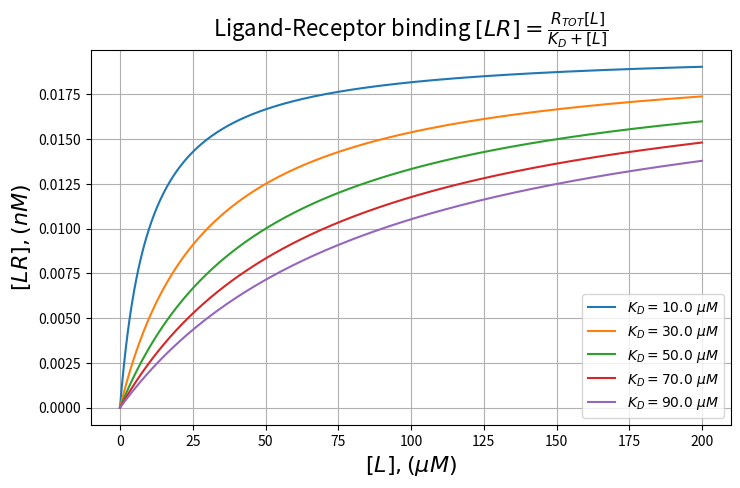
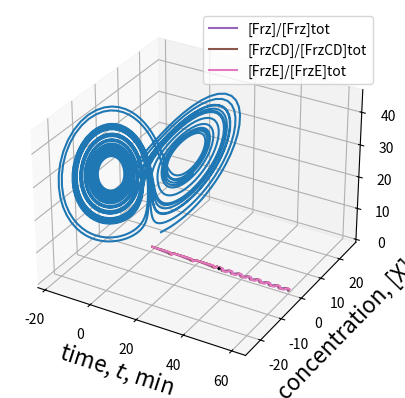

Generate these figures, in order, with matplotlib: (Note: this script raises an exception after producing the figures.)
# import packages needed for calculation and plotting
import numpy as np
import matplotlib.pyplot as plt
# In colabs this lines cause ERROR
# Nevertheless, LaTeX works (but badly)
#plt.rcParams['text.usetex'] = True
#plt.rcParams['text.latex.unicode'] = True

# start figure
plt.figure(1, figsize=(8, 5))
# position axes origin and (xmax;ymax)
ax = plt.axes([0.11, 0.11, 0.8, 0.75])
# create arrays of arguments and parameters
L = np.arange(0.0, 200.0, 0.1)
Kd = np.arange(10.0, 91.0, 20.0)
Rtot = 20 * 10**-3
# generate array of values for this arguments
Lr = [Rtot * L / (_Kd + L) for _Kd in Kd]
# perform plotting and generate legends
plots = [plt.plot(L, _Lr)[0] for _Lr in Lr]
legends = [r"$K_D = " + str(_Kd)\
                      + r"~\mu M$" for _Kd in Kd]
plt.legend(plots, legends, loc=4)

# set additional parameters such as labels
plt.xlabel(r'$[L], (\mu M)$', fontsize=16)
plt.ylabel(r'$[LR], (nM)$', fontsize=16)
# \displaystyle and \cfrac cause error
# LaTeX is patially supported
plt.title(r'Ligand-Receptor binding '+\
   r'$[LR] = \frac{R_{TOT}[L]}{K_D + [L]}$',\
   fontsize=16, color='black')
plt.grid(True)
# save for later usage
plt.draw()

import numpy as np
import matplotlib.pyplot as plt
from scipy.integrate import odeint
from mpl_toolkits.mplot3d import Axes3D


# define function calculating derivatives
def lorenz(variables, t, sigma=10.0):
    sigma = 10.0
    rho = 28.0
    beta = 8.0/3.0
    [x, y, z] = variables
    # calculate derivatives
    xd = sigma * (y-x)
    yd = (rho-z)*x - y
    zd = x*y - beta*z
    # return the states
    return [xd, yd, zd]

initial_position = [2.0, 3.0, 4.0]
t = np.arange(0.0, 30.0, 0.01)
solution = odeint(lorenz, initial_position, t)
result = np.transpose(solution)

# plot the result
fig = plt.figure()
ax = fig.add_subplot(projection = '3d')
ax.plot(result[0], result[1], result[2])
ax.set_xlabel('x')
ax.set_ylabel('y')
ax.set_zlabel('z')
# save results
plt.draw()

import numpy as np
import matplotlib.pyplot as plt
from scipy.integrate import odeint

# define function calculating derivatives
def func_Frz(variables, t):
    k = [1, 4, 4]
    k_bar = [0.08, 2, 2]
    K = [0.005, 0.005, 0.005]
    K_bar = [0.01, 0.005, 0.005]
    [Frz, FrzCD, FrzE] = variables
    # calculate derivatives
    dFrz = k[0] * (1-FrzE) * (1-Frz) / (1-Frz+K[0])\
         - k_bar[0] * Frz / (Frz+K_bar[0])
    dFrzCD = k_bar[1] * (1-FrzCD) / (1-FrzCD+K_bar[1])\
           - k[1] * (1-Frz) * FrzCD / (FrzCD+K[1])
    dFrzE = k_bar[2] * (1-FrzE) / (1-FrzE+K_bar[2])\
          - k[2] * (1-FrzCD) * FrzE / (FrzE+K[2])
    # return the states
    return [dFrz, dFrzCD, dFrzE]

initial_position = [1, 1, 1]
t = np.arange(0.0, 30.0, 0.01)
solution = odeint(func_Frz, initial_position, t)
result = np.transpose(solution)

plots = [plt.plot(t, _result)[0] for _result in result]
legends = [r'[Frz]/[Frz]tot', r'[FrzCD]/[FrzCD]tot',\
           r'[FrzE]/[FrzE]tot']
plt.legend(plots, legends, loc=1)
plt.xlabel(r'time, $t$, min', fontsize=16)
plt.ylabel(r'relative concentration, [X]/[X]tot',\
           fontsize=16)
# save results
plt.draw()

import numpy as np
import matplotlib.pyplot as plt
from scipy.integrate import odeint

# define function calculating derivatives
def func_Frz(variables, t):
    k = [1, 4, 4]
    k_bar = [0.08, 2, 2]
    if t > 30:
        k_bar = [0.58, 2, 2]
    K = [0.005, 0.005, 0.005]
    K_bar = [0.01, 0.005, 0.005]
    [Frz, FrzCD, FrzE] = variables
    # calculate derivatives
    dFrz = k[0] * (1-FrzE) * (1-Frz) / (1-Frz+K[0])\
         - k_bar[0] * Frz / (Frz+K_bar[0])
    dFrzCD = k_bar[1] * (1-FrzCD) / (1-FrzCD+K_bar[1])\
           - k[1] * (1-Frz) * FrzCD / (FrzCD+K[1])
    dFrzE = k_bar[2] * (1-FrzE) / (1-FrzE+K_bar[2])\
          - k[2] * (1-FrzCD) * FrzE / (FrzE+K[2])
    # return the states
    return [dFrz, dFrzCD, dFrzE]

initial_position = [1, 1, 1]
t = np.arange(0.0, 60.0, 0.01)
solution = odeint(func_Frz, initial_position, t)
result = np.transpose(solution)

plots = [plt.plot(t, _result)[0] for _result in result]
legends = [r'[Frz]/[Frz]tot', r'[FrzCD]/[FrzCD]tot',\
           r'[FrzE]/[FrzE]tot']
plt.legend(plots, legends, loc=1)
plt.xlabel(r'time, $t$, min', fontsize=16)
plt.ylabel(r'relative concentration, [X]/[X]tot',\
           fontsize=16)
plt.plot([30, 30], [0, 1], 'k:', lw=2)
plt.text(28, 0.2, r'SIGNAL', fontsize=20, rotation=90)
# save results
plt.draw()

import numpy as np
import matplotlib.pyplot as plt
from scipy.integrate import odeint

def func_G_ATP(variables, t, Km):
    Vin = 0.36
    k1 = 0.02
    kp = 6
    [G, ATP] = variables
    # calculate derivatives
    dG = Vin - k1 * G * ATP
    dATP = 2 * k1 * G *ATP - kp * ATP / (ATP + Km)
    # return the states
    return [dG, dATP]

initial_position = [1, 1]
t = np.arange(0.0, 600.0, 1)
K_low = 12
K_high = 20
low_const = lambda v, time: func_G_ATP(v, time, Km=K_low)
high_const = lambda v, time: func_G_ATP(v, time, Km=K_high)

solution = odeint(low_const, initial_position, t)
result = np.transpose(solution)
plots = [plt.plot(t, _result)[0] for _result in result]
legends = [r'[G]', r'[ATP]']
plt.legend(plots, legends, loc=1)
plt.xlabel(r'time, $t$, min', fontsize=16)
plt.ylabel(r'relative concentration, [X]', fontsize=16)
plt.text(300, 21, r"$K_m = $" + str(K_low), fontsize=20)
# save results
plt.draw()
#plt.savefig('day_7_1.eps')

plt.clf()
solution = odeint(high_const, initial_position, t)
result = np.transpose(solution)
plots = [plt.plot(t, _result)[0] for _result in result]
legends = [r'[G]', r'[ATP]']
plt.legend(plots, legends, loc=1)
plt.xlabel(r'time, $t$, min', fontsize=16)
plt.ylabel(r'relative concentration, [X]', fontsize=16)
plt.text(300, 12, r"$K_m = $" + str(K_high), fontsize=20)
# save results
plt.draw()


import numpy as np
import matplotlib.pyplot as plt
from scipy.integrate import odeint

# define function calculating derivatives
def func_G_ATP(variables, t, Km, Vin=0.36, k1=0.02, kp=6):
    [G, ATP] = variables
    dG = Vin - k1 * G * ATP
    dATP = 2 * k1 * G *ATP - kp * ATP / (ATP + Km)
    return [dG, dATP]

# define function for painting arrows
def calc_arrows(data_array, threshold):
    solution_diffs = np.hstack((data_array[:-1, :],\
         np.transpose(np.diff(np.transpose(data_array)))))
    arrows = []
    for [x, y, dx, dy] in solution_diffs:
        use_this = True
        for [ax, ay, dax, day] in arrows:
            if (ax - x)**2 + (ay - y)**2 < threshold:
                use_this = False
                break
        if use_this:
            norm = np.sqrt(dx**2 + dy**2)
            arrows.append([x, y, dx/norm, dy/norm])
    return np.transpose(arrows)

# solving and plotting function
def do_plotting(_Km, _initial, _time, _scale,
                _filename, _tx, _ty):
    l_func = lambda v, time: func_G_ATP(v, time, Km=_Km)
    solution = odeint(l_func, _initial, _time)
    plt.plot(solution[:, 0], solution[:, 1])
    arrows = calc_arrows(solution, .5)
    plt.quiver(arrows[0],arrows[1],arrows[2],arrows[3],\
               scale_units='xy',angles='xy',scale=_scale)
    plt.xlabel(r'glucose, [G]', fontsize=16)
    plt.ylabel(r'ATP, [ATP]', fontsize=16)
    plt.text(_tx, _ty, r"$K_m = " + str(_Km) + "$",\
             fontsize=20)
    plt.draw()
    plt.savefig(_filename)

initial_position = [10, 5]
t = np.arange(0.0, 600.0, 0.1)
K_low = 12
K_high = 20

#do_plotting(K_low, initial_position, t, 1,\
#            'day_8_1.eps', 20, 14)
#plt.clf()
#do_plotting(K_high, initial_position, t, 5,\
#            'day_8_2.eps', 6, 7)


do_plotting(K_low, initial_position, t, 1,\
            'day_8_1.eps', 20, 14)

do_plotting(K_high, initial_position, t, 5,\
            'day_8_2.eps', 6, 7)

import numpy as np
import matplotlib.pyplot as plt
from scipy.integrate import odeint

# define function calculating derivatives
def func_G_ATP(variables, t, Km, Vin=0.36, k1=0.02, kp=6):
    [G, ATP] = variables
    # calculate derivatives
    dG = Vin - k1 * G * ATP
    dATP = 2 * k1 * G *ATP - kp * ATP / (ATP + Km)
    # return the states
    return [dG, dATP]

# fixed point
def fixed_point(_Km, Vin=0.36, k1=0.02, kp=6):
    return (kp - 2 * Vin) / (2 * k1 * _Km)

Km = np.arange(10, 25, .1)
t = np.arange(0.0, 600.0, 0.1)
initial_position = [10, 5]

KmMAX = []
KmMIN = []
for _Km in Km:
    l_func = lambda v, time: func_G_ATP(v, time, Km=_Km)
    solution = odeint(l_func, initial_position, t)
    KmMAX.append(np.amax(solution[5000:, 0]))
    KmMIN.append(np.amin(solution[5000:, 0]))
K_fixed = fixed_point(Km)

plt.plot(Km, KmMAX)
plt.plot(Km, KmMIN)
plt.fill_between(Km, KmMIN, KmMAX, facecolor='yellow')
plt.plot(Km, K_fixed)
plt.ylabel(r'glucose, [G]', fontsize=16)
plt.xlabel(r'Km', fontsize=16)
plt.text(13, 18, r"$[G]_{max}$", fontsize=20)
plt.text(14, 3, r"$[G]_{min}$", fontsize=20)
plt.text(12, 12, r"$[G]_{fixed}$", fontsize=20)
plt.text(11, 15, r"Oscillations", fontsize=20, rotation=90)
plt.text(20, 8, r"Fixed point", fontsize=20)
plt.draw()

import numpy as np
import matplotlib.pyplot as plt
from scipy.integrate import odeint


# define function calculating derivatives
def func_act(variables, t, S=lambda time:50):
    [R, E] = variables
    k_R = [0.22, 0.001]
    k_E = [0.8, 0.01]
    Km = [0.01, 0.01]
    E_total = 0.5
    dR = k_R[0] * (E_total - E) + S(t) - k_R[1] * R
    dE = k_E[0] * (E_total - E) / (E_total - E + Km[0])\
       - k_E[1] * R * E / (E + Km[1])
    return [dR, dE]


# define gaussian function
def gaussian(x, a, c, s):
    return a * np.exp(-(x - c)**2 / (2 * s**2) )


S = lambda time:   gaussian(time, .05, 10000, 1000) \
                 + gaussian(time, .1, 30000, 1000) \
                 + gaussian(time, .15, 50000, 1000) \
                 + gaussian(time, .2, 70000, 1000)
initial_position = [0, 0]
t = np.arange(0.0, 100000.0, 1)

diff_eqs = lambda vars, time: func_act(vars, time, S)
solution = odeint(diff_eqs, initial_position, t)
result = np.transpose(solution)
signal = [1000 * S(_t) for _t in t]

plots = [plt.plot(t, result[0])[0],plt.plot(t, signal)[0]]
legends = [r'$[R]$', r'$1000 \times [S]$']
plt.legend(plots, legends, loc=2)
plt.xlabel(r'time, $t$, sec', fontsize=16)
plt.ylabel(r'concentration, [X]',\
           fontsize=16)
# save results
plt.draw()
#plt.savefig('day_10_1.eps')


import numpy as np
import matplotlib.pyplot as plt
from scipy.integrate import odeint

# define function calculating derivatives
def func_act(variables, t, S=0):
    [R, E] = variables
    k_R = [0.22, 0.001]
    k_E = [0.8, 0.01]
    Km = [0.01, 0.01]
    E_total = 0.5
    dR = k_R[0] * (E_total - E + S) - k_R[1] * R
    dE = k_E[0] * (E_total - E) / (E_total - E + Km[0])\
       - k_E[1] * R * E / (E + Km[1])
    return [dR, dE]

initial_low = [0, 0]
initial_high = [200, 0]
t = np.arange(0.0, 100000.0, 1)
S = np.arange(0, 0.5, 0.01)

low_R = []
high_R = []
for _S in S:
    diff_eqs = lambda vars, time: func_act(vars, time, _S)
    solution = odeint(diff_eqs, initial_low, t)
    low_R.append(solution[-1,0])
    solution = odeint(diff_eqs, initial_high, t)
    high_R.append(solution[-1,0])

Sthr = S[-1]
for [_low_R,_high_R,_S] in np.transpose([low_R,high_R,S]):
    if _high_R - _low_R < 0.001:
        Sthr = _S
        break

plots = [plt.plot(S, high_R)[0], plt.plot(S, low_R)[0]]
legends = [r'$[R]_{min}^{stable}$',r'$[R]_{max}^{stable}$']
plt.legend(plots, legends, loc=2)
plt.xlabel(r'signal strength, [S]', fontsize=16)
plt.ylabel(r'response, [R]', fontsize=16)
plt.axvline(x=Sthr, color='k', ls='dashed')
plt.text(Sthr, high_R[0], r'bifurcation', fontsize=20,\
         rotation=90)
# save results
plt.draw()
plt.savefig('day_11_1.eps')


import numpy as np
import matplotlib.pyplot as plt
from scipy.integrate import odeint


# define function calculating derivatives
def func_act(variables, t, S=lambda time:50):
    [R, E] = variables
    k_R = [1, 1, 0.01, 0.01]
    k_E = [0.8, 0.01]
    Km = [0.01, 0.01]
    E_total = 0.5
    dR = k_R[0] + k_R[1]*S(t) - (k_R[2] + k_R[3]*E)*R
    dE = k_E[0] * (E_total - E) / (E_total - E + Km[0])\
       - k_E[1] * R * E / (E + Km[1])
    return [dR, dE]


# define gaussian function
def gaussian(x, a, c, s):
    return a * np.exp(-(x - c)**2 / (2 * s**2) )


S = lambda time:  gaussian(time, .01, 10000, 2000) \
                + gaussian(time, .02, 30000, 2000) \
                + gaussian(time, .03, 50000, 2000) \
                + gaussian(time, .05, 70000, 2000)
initial_position = [0, 0.1]
t = np.arange(0.0, 100000.0, 1)

diff_eqs = lambda vars, time: func_act(vars, time, S)
solution = odeint(diff_eqs, initial_position, t)
result = np.transpose(solution)
signal = [1000*S(_t) for _t in t]

plots = [plt.plot(t, result[0])[0],plt.plot(t, signal)[0]]
legends = [r'$[R]$', r'$1000 \times [S]$']
plt.legend(plots, legends, loc=2)
plt.xlabel(r'time, $t$, sec', fontsize=16)
plt.ylabel(r'concentration, [X]',\
           fontsize=16)
# save results
plt.draw();
#plt.savefig('day_12_1.eps');


import numpy as np
import matplotlib.pyplot as plt
from scipy.integrate import odeint

# define function calculating derivatives
def func_act(variables, t, S=50):
    [R, E] = variables
    k_R = [1, 1, 0.01, 0.01]
    k_E = [0.8, 0.01]
    Km = [0.01, 0.01]
    E_total = 0.5
    dR = k_R[0] + k_R[1]*S - (k_R[2] + k_R[3]*E)*R
    dE = k_E[0] * (E_total - E) / (E_total - E + Km[0])\
       - k_E[1] * R * E / (E + Km[1])
    return [dR, dE]

initial_low = [0, 0]
initial_high = [200, 0]
t = np.arange(0.0, 100000.0, 1)
S = np.arange(0, 0.1, 0.01)

low_R = []
high_R = []
for _S in S:
    diff_eqs = lambda vars, time: func_act(vars, time, _S)
    solution = odeint(diff_eqs, initial_low, t)
    low_R.append(solution[-1,0])
    solution = odeint(diff_eqs, initial_high, t)
    high_R.append(solution[-1,0])

Sthr = S[-1]
for [_low_R,_high_R,_S] in np.transpose([low_R,high_R,S]):
    if _high_R - _low_R < 0.001:
        Sthr = _S
        break

plots = [plt.plot(S, high_R)[0], plt.plot(S, low_R)[0]]
legends = [r'$[R]_{min}^{stable}$',r'$[R]_{max}^{stable}$']
plt.legend(plots, legends, loc=2)
plt.xlabel(r'signal strength, [S]', fontsize=16)
plt.ylabel(r'response, [R]', fontsize=16)
plt.axvline(x=Sthr, color='k', ls='dashed')
plt.text(Sthr, high_R[0], r'bifurcation', fontsize=20,\
         rotation=90)
# save results
plt.draw();
plt.savefig('day_13_1.eps');

import numpy as np
import matplotlib.pyplot as plt
from scipy.integrate import odeint
from ipywidgets import interact, FloatSlider


def func_act(variables, t, S=lambda time:50):
    [R, E] = variables
    k_R = [0.22, 0.001]
    k_E = [0.8, 0.01]
    Km = [0.01, 0.01]
    E_total = 0.5
    dR = k_R[0] * (E_total - E) + S(t) - k_R[1] * R
    dE = k_E[0] * (E_total - E) / (E_total - E + Km[0])\
       - k_E[1] * R * E / (E + Km[1])
    return [dR, dE]

def gaussian(x, a, c, s):
    return a * np.exp(-(x - c)**2 / (2 * s**2) )

# interactive plotting function
def run_simulation(intensity=0.1):
    S = lambda time: gaussian(time, intensity, 30000, 1000)

    initial_position = [0, 0]
    t = np.arange(0.0, 60000.0, 100)

    diff_eqs = lambda vars, time: func_act(vars, time, S)
    solution = odeint(diff_eqs, initial_position, t)
    result = np.transpose(solution)
    signal = [1000 * S(_t) for _t in t]

    # plotting
    plt.figure(figsize=(10,5))
    plt.plot(t, result[0], label=r'$[R]$')
    plt.plot(t, signal, label=r'$1000 \times [S]$')
    plt.legend(loc=2)
    plt.xlabel(r'time, $t$, sec', fontsize=14)
    plt.ylabel(r'concentration, [X]', fontsize=14)
    plt.title(f"Pulse intensity = {intensity}")
    plt.grid(True)
    plt.ylim(0, 250)
    plt.show()

# interactive slider
interact(
    run_simulation,
    intensity=FloatSlider(value=0.0, min=0.0, max=0.2, step=0.01, description="Pulse Intensity")
)
